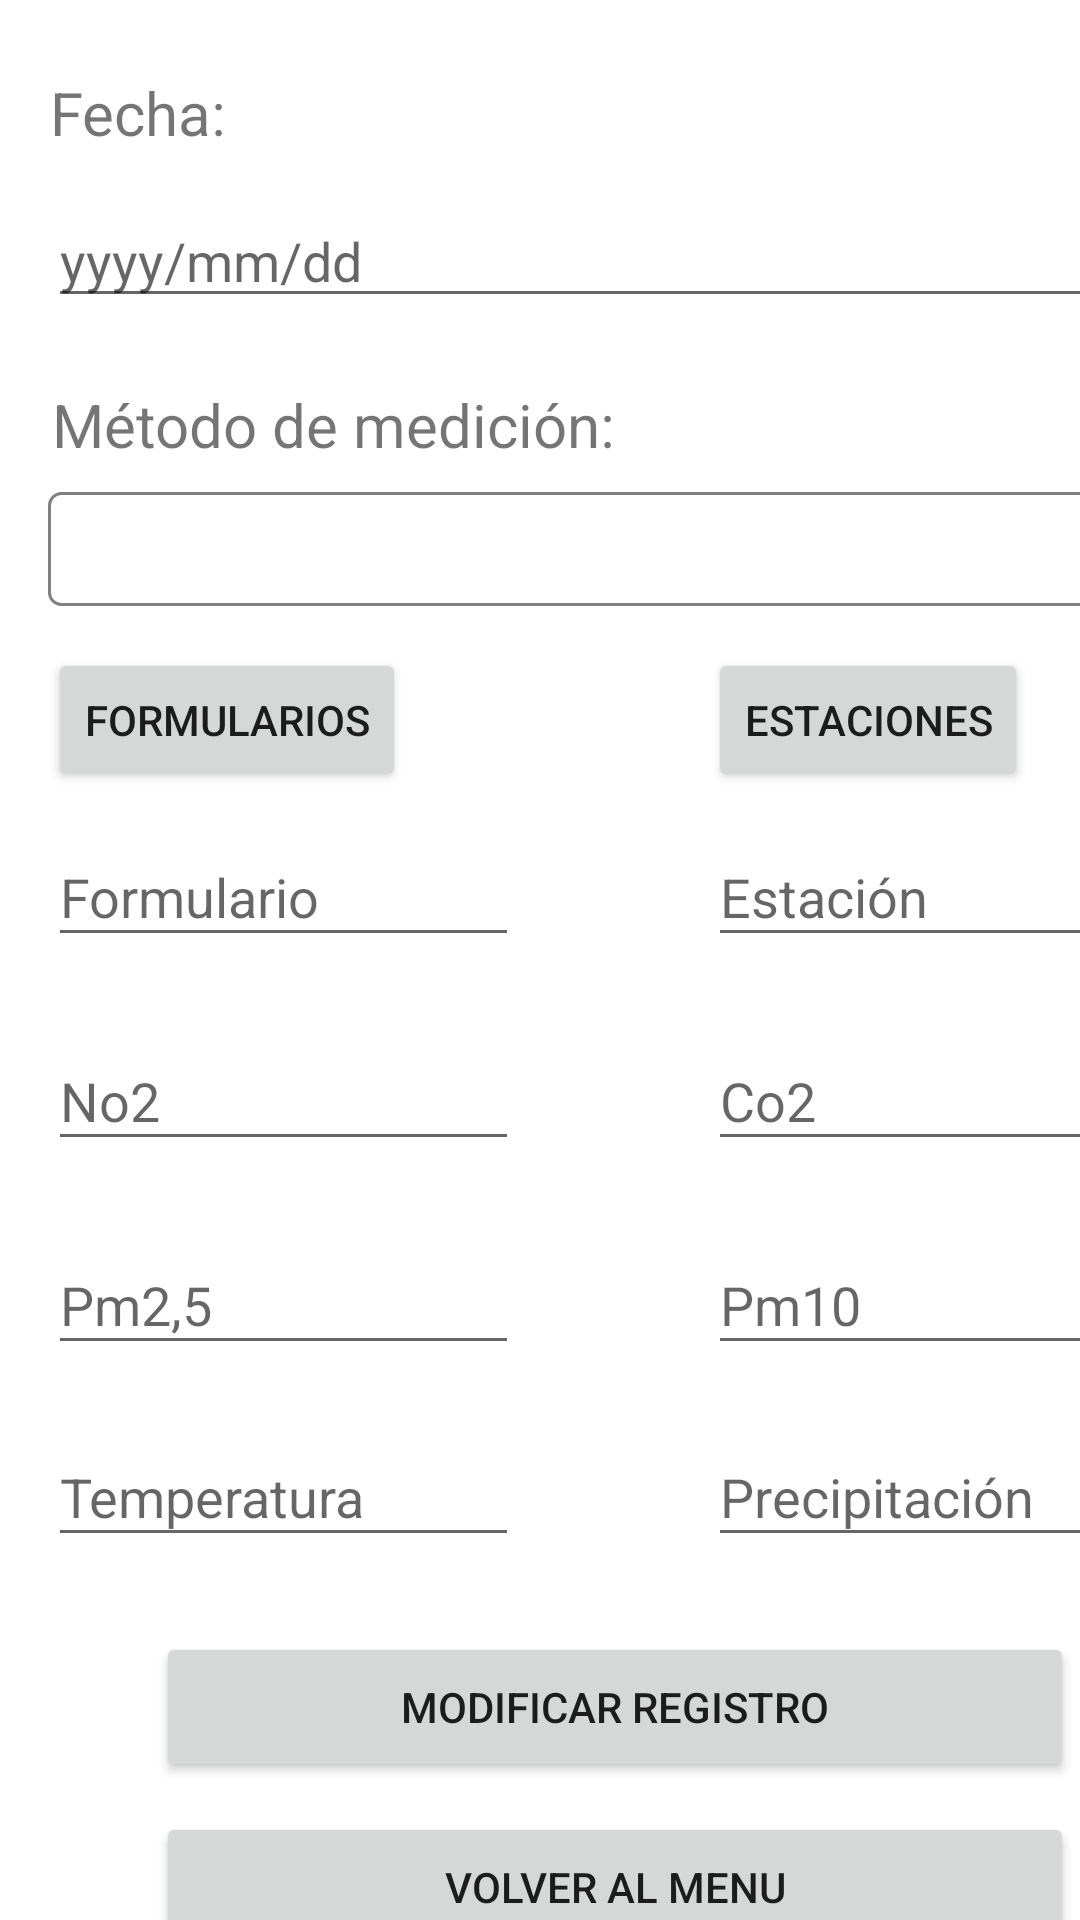

This screen was rendered from an Android layout file. Write that file and the resources it references.
<!-- AndroidManifest.xml: application theme Theme.PFT -->
<!-- res/layout/activity_edit_registro.xml -->
<?xml version="1.0" encoding="utf-8"?>
<androidx.constraintlayout.widget.ConstraintLayout xmlns:android="http://schemas.android.com/apk/res/android"
    xmlns:app="http://schemas.android.com/apk/res-auto"
    xmlns:tools="http://schemas.android.com/tools"
    android:layout_width="match_parent"
    android:layout_height="match_parent"
    android:gravity="center"
    tools:context=".pages.registros.EditRegister">


    <TextView
        android:id="@+id/inputNombre"
        android:layout_width="60dp"
        android:layout_height="43dp"
        android:layout_marginStart="16dp"
        android:layout_marginTop="16dp"
        android:ems="10"
        android:gravity="center"
        android:inputType="textPersonName"
        android:text="Fecha:"
        android:textSize="20sp"
        app:autoSizeTextType="none"
        app:layout_constraintStart_toStartOf="parent"
        app:layout_constraintTop_toTopOf="parent" />

    <TextView
        android:id="@+id/inputMetodo"
        android:layout_width="190dp"
        android:layout_height="43dp"
        android:layout_marginStart="16dp"
        android:layout_marginTop="120dp"
        android:ems="10"
        android:gravity="center"
        android:inputType="textPersonName"
        android:text="Método de medición:"
        android:textSize="20sp"
        app:autoSizeTextType="none"
        app:layout_constraintStart_toStartOf="parent"
        app:layout_constraintTop_toTopOf="parent" />

    <Spinner
        android:id="@+id/spinnerOpcionesEdit"
        android:layout_width="375dp"
        android:layout_height="38dp"
        android:layout_marginStart="16dp"
        android:layout_marginTop="164dp"
        android:background="@drawable/spinner_border"
        android:spinnerMode="dropdown"
        app:layout_constraintStart_toStartOf="parent"
        app:layout_constraintTop_toTopOf="parent" />

    <EditText
        android:id="@+id/inputTemp"
        android:layout_width="157dp"
        android:layout_height="43dp"
        android:layout_marginStart="16dp"
        android:layout_marginTop="476dp"
        android:ems="10"
        android:hint="Temperatura"
        android:inputType="numberSigned|numberDecimal"
        app:layout_constraintStart_toStartOf="parent"
        app:layout_constraintTop_toTopOf="parent" />

    <Button
        android:id="@+id/buttonForm"
        android:layout_width="wrap_content"
        android:layout_height="wrap_content"
        android:layout_marginStart="16dp"
        android:layout_marginTop="216dp"
        android:text="FORMULARIOS"
        app:layout_constraintStart_toStartOf="parent"
        app:layout_constraintTop_toTopOf="parent" />

    <Button
        android:id="@+id/buttonModificar"
        android:layout_width="306dp"
        android:layout_height="50dp"
        android:layout_marginStart="52dp"
        android:layout_marginTop="544dp"
        android:text="MODIFICAR REGISTRO"
        app:layout_constraintStart_toStartOf="parent"
        app:layout_constraintTop_toTopOf="parent" />

    <Button
        android:id="@+id/buttonMenuEdit"
        android:layout_width="306dp"
        android:layout_height="50dp"
        android:layout_marginStart="52dp"
        android:layout_marginTop="604dp"
        android:text="VOLVER AL MENU"
        app:layout_constraintStart_toStartOf="parent"
        app:layout_constraintTop_toTopOf="parent" />

    <Button
        android:id="@+id/buttonEstacion"
        android:layout_width="wrap_content"
        android:layout_height="wrap_content"
        android:layout_marginStart="236dp"
        android:layout_marginTop="216dp"
        android:text="Estaciones"
        app:layout_constraintStart_toStartOf="parent"
        app:layout_constraintTop_toTopOf="parent" />

    <EditText
        android:id="@+id/inputNo2"
        android:layout_width="157dp"
        android:layout_height="43dp"
        android:layout_marginStart="16dp"
        android:layout_marginTop="344dp"
        android:ems="10"
        android:hint="No2"
        android:inputType="numberSigned|numberDecimal"
        app:layout_constraintStart_toStartOf="parent"
        app:layout_constraintTop_toTopOf="parent" />

    <EditText
        android:id="@+id/inputPm10"
        android:layout_width="157dp"
        android:layout_height="43dp"
        android:layout_marginStart="236dp"
        android:layout_marginTop="412dp"
        android:ems="10"
        android:hint="Pm10"
        android:inputType="numberSigned|numberDecimal"
        app:layout_constraintStart_toStartOf="parent"
        app:layout_constraintTop_toTopOf="parent" />

    <EditText
        android:id="@+id/textForm"
        android:layout_width="157dp"
        android:layout_height="43dp"
        android:layout_marginStart="16dp"
        android:layout_marginTop="276dp"
        android:ems="10"
        android:hint="Formulario"
        android:inputType="textPersonName"
        app:layout_constraintStart_toStartOf="parent"
        app:layout_constraintTop_toTopOf="parent" />

    <EditText
        android:id="@+id/inputPrep"
        android:layout_width="157dp"
        android:layout_height="43dp"
        android:layout_marginStart="236dp"
        android:layout_marginTop="476dp"
        android:ems="10"
        android:hint="Precipitación"
        android:inputType="numberSigned|numberDecimal"
        app:layout_constraintStart_toStartOf="parent"
        app:layout_constraintTop_toTopOf="parent" />

    <EditText
        android:id="@+id/inputPm25"
        android:layout_width="157dp"
        android:layout_height="43dp"
        android:layout_marginStart="16dp"
        android:layout_marginTop="412dp"
        android:ems="10"
        android:hint="Pm2,5"
        android:inputType="numberSigned|numberDecimal"
        app:layout_constraintStart_toStartOf="parent"
        app:layout_constraintTop_toTopOf="parent" />

    <EditText
        android:id="@+id/txtEstacion"
        android:layout_width="157dp"
        android:layout_height="43dp"
        android:layout_marginStart="236dp"
        android:layout_marginTop="276dp"
        android:ems="10"
        android:hint="Estación"
        android:inputType="textPersonName"
        app:layout_constraintStart_toStartOf="parent"
        app:layout_constraintTop_toTopOf="parent" />

    <EditText
        android:id="@+id/inputCo2"
        android:layout_width="157dp"
        android:layout_height="43dp"
        android:layout_marginStart="236dp"
        android:layout_marginTop="344dp"
        android:ems="10"
        android:hint="Co2"
        android:inputType="numberSigned|numberDecimal"
        app:layout_constraintStart_toStartOf="parent"
        app:layout_constraintTop_toTopOf="parent" />


    <EditText
        android:id="@+id/inputFecha"
        style="@style/Widget.AppCompat.EditText"
        android:layout_width="375dp"
        android:layout_height="38dp"
        android:layout_marginStart="16dp"
        android:layout_marginTop="68dp"
        android:clickable="true"
        android:ems="10"
        android:focusable="false"
        android:hint="yyyy/mm/dd"
        android:inputType="date"
        android:maxLines="1"
        app:layout_constraintStart_toStartOf="parent"
        app:layout_constraintTop_toTopOf="parent"
        tools:ignore="SpeakableTextPresentCheck" />


</androidx.constraintlayout.widget.ConstraintLayout>
<!-- resources referenced by this layout -->
<resources>
  <!-- drawable spinner_border (drawable) -->
  <shape xmlns:android="http://schemas.android.com/apk/res/android" android:shape="rectangle">
      <solid android:color="@android:color/transparent" />
      <stroke android:width="1dp" android:color="#808080" /> 
      <corners android:radius="4dp" />
  </shape>
  <style name="Theme.PFT" parent="Theme.MaterialComponents.DayNight.NoActionBar">
          
          <item name="colorPrimary">@color/purple_500</item>
          <item name="colorPrimaryVariant">@color/purple_700</item>
          <item name="colorOnPrimary">@color/white</item>
          
          <item name="colorSecondary">@color/teal_200</item>
          <item name="colorSecondaryVariant">@color/teal_700</item>
          <item name="colorOnSecondary">@color/black</item>
          
          <item name="android:statusBarColor" tools:targetApi="l">?attr/colorPrimaryVariant</item>
          
      </style>
  <!-- not gathered from this repository: default colours our renderer supplied (Android Studio template values) -->
  <color name="purple_500">#FF6200EE</color>
  <color name="purple_700">#FF3700B3</color>
  <color name="teal_200">#FF03DAC5</color>
  <color name="teal_700">#FF018786</color>
  <color name="black">#FF000000</color>
  <color name="white">#FFFFFFFF</color>
</resources>
